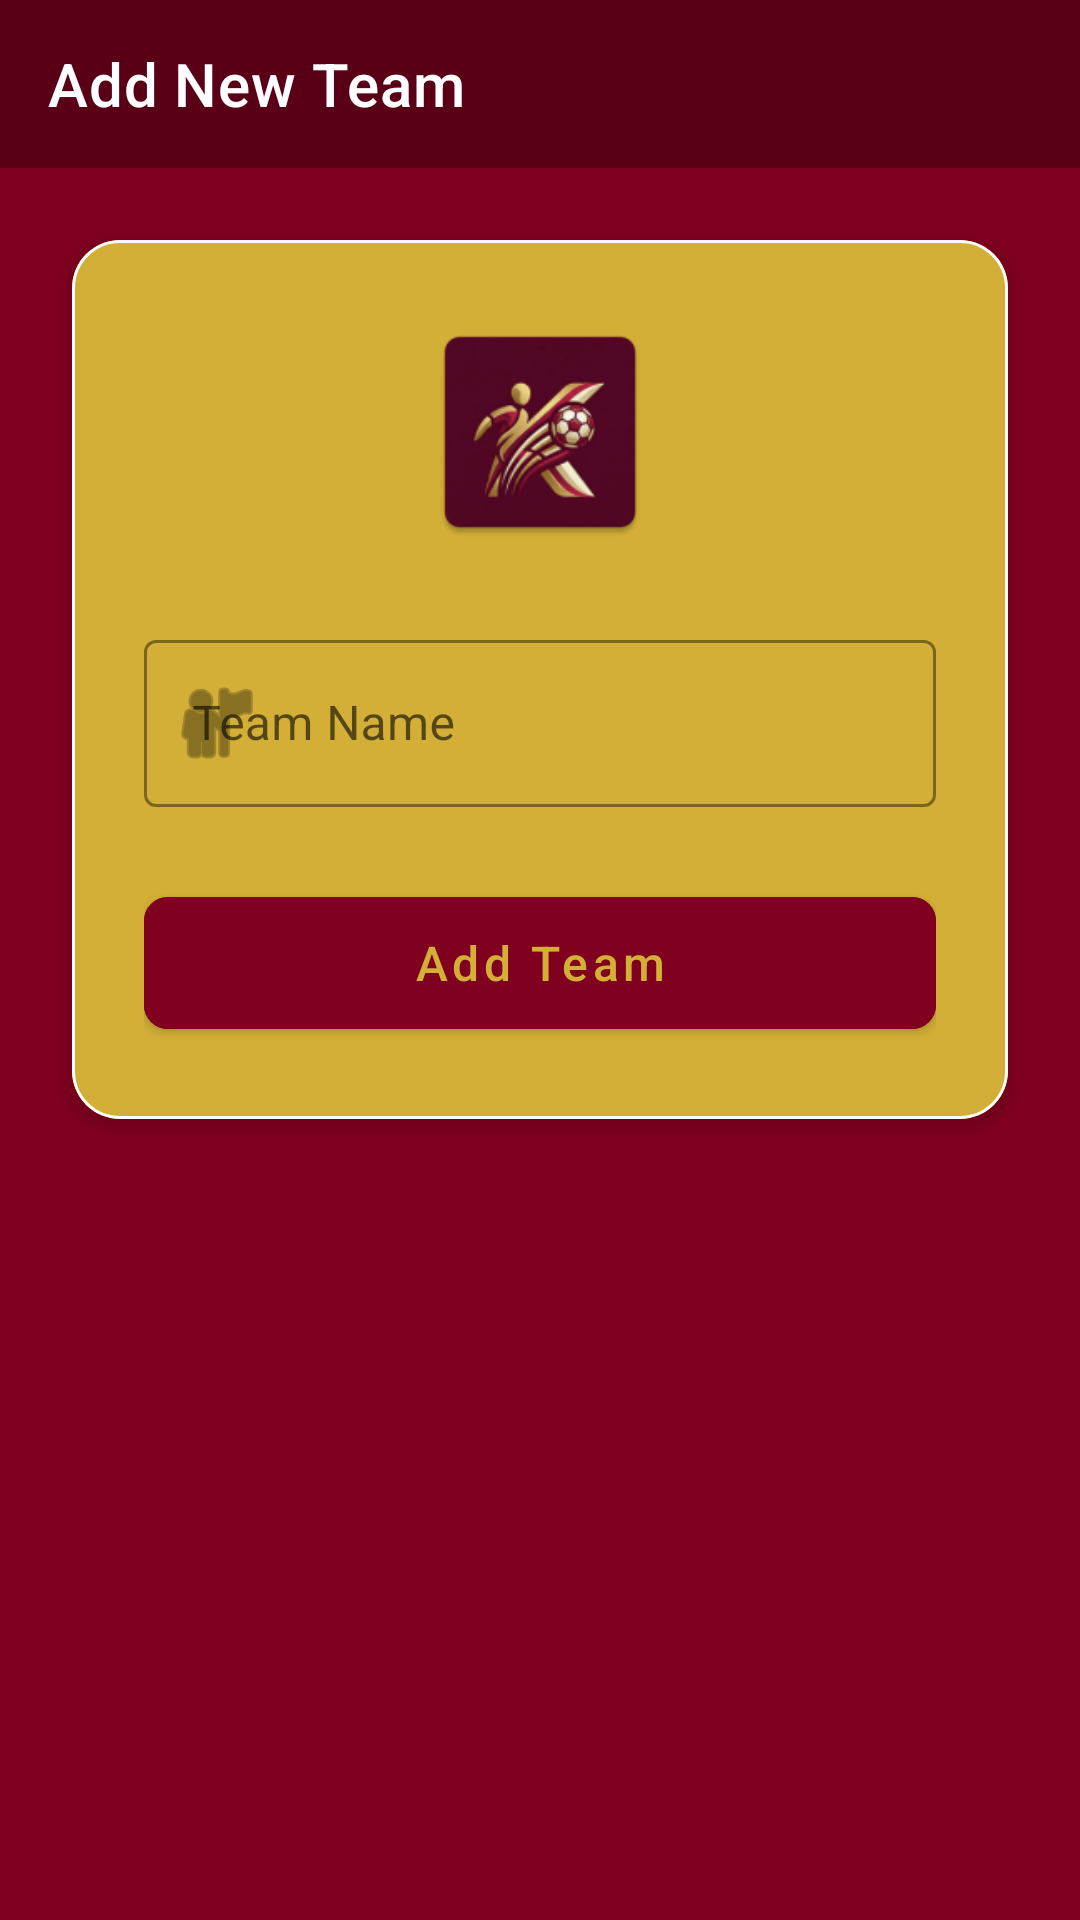

Here is an Android app screen rendered from its layout file. Give the layout XML and the strings, colors and styles it references.
<!-- AndroidManifest.xml: application theme Theme.KickOff -->
<!-- res/layout/activity_add_team.xml -->
<androidx.constraintlayout.widget.ConstraintLayout xmlns:android="http://schemas.android.com/apk/res/android"
    xmlns:app="http://schemas.android.com/apk/res-auto"
    android:layout_width="match_parent"
    android:layout_height="match_parent"
    android:background="@color/primaryMaroon">

    <com.google.android.material.appbar.MaterialToolbar
        android:id="@+id/toolbar"
        android:layout_width="match_parent"
        android:layout_height="?attr/actionBarSize"
        android:background="@color/darkMaroon"
        android:theme="@style/ThemeOverlay.MaterialComponents.Dark.ActionBar"
        app:layout_constraintTop_toTopOf="parent"
        app:title="@string/add_new_team"
        app:titleCentered="@android:bool/config_enableMaterialDesignInPackageInstaller"
        app:titleTextColor="@color/white" />

    <com.google.android.material.card.MaterialCardView
        android:layout_width="match_parent"
        android:layout_height="wrap_content"
        android:layout_margin="24dp"
        app:cardCornerRadius="16dp"
        app:cardElevation="4dp"
        app:strokeColor="@color/white"
        app:strokeWidth="1dp"
        app:layout_constraintTop_toBottomOf="@id/toolbar">

        <LinearLayout
            android:layout_width="match_parent"
            android:layout_height="wrap_content"
            android:orientation="vertical"
            android:background="@color/accentGold"
            android:padding="24dp">

            <ImageView
                android:layout_width="80dp"
                android:layout_height="80dp"
                android:layout_gravity="center"
                android:layout_marginBottom="24dp"
                android:src="@mipmap/ic_launcher" />

            <com.google.android.material.textfield.TextInputLayout
                style="@style/Widget.MaterialComponents.TextInputLayout.OutlinedBox"
                android:layout_width="match_parent"
                android:layout_height="wrap_content"
                android:hint="@string/team_name"
                app:boxStrokeColor="@color/primaryMaroon"
                app:hintTextColor="@color/primaryMaroon"
                app:startIconDrawable="@android:drawable/ic_menu_myplaces">

                <com.google.android.material.textfield.TextInputEditText
                    android:id="@+id/etTeamName"
                    android:layout_width="match_parent"
                    android:layout_height="wrap_content"
                    android:inputType="textCapWords" />
            </com.google.android.material.textfield.TextInputLayout>

            <com.google.android.material.button.MaterialButton
                android:id="@+id/btnSaveTeam"
                android:layout_width="match_parent"
                android:layout_height="56dp"
                android:layout_marginTop="24dp"
                android:text="@string/add_team"
                android:textColor="@color/accentGold"
                android:backgroundTint="@color/primaryMaroon"
                android:textAllCaps="false"
                android:textSize="16sp"
                app:cornerRadius="8dp" />

        </LinearLayout>
    </com.google.android.material.card.MaterialCardView>

</androidx.constraintlayout.widget.ConstraintLayout>
<!-- resources referenced by this layout -->
<resources>
  <color name="accentGold">#D4AF37</color>
  <color name="darkMaroon">#5A0016</color>
  <color name="primaryMaroon">#800020</color>
  <color name="white">#FFFFFF</color>
  <!-- mipmap ic_launcher: webp bitmap (mipmap-hdpi, 4558 bytes) -->
  <string name="add_new_team">Add New Team</string>
  <string name="add_team">Add Team</string>
  <string name="team_name">Team Name</string>
  <style name="Theme.KickOff" parent="Theme.MaterialComponents.DayNight.NoActionBar">
          <item name="colorPrimary">@color/primaryMaroon</item>
          <item name="colorPrimaryVariant">@color/darkMaroon</item>
          <item name="colorOnPrimary">@color/white</item>
          <item name="colorSecondary">@color/accentGold</item>
      </style>
</resources>
